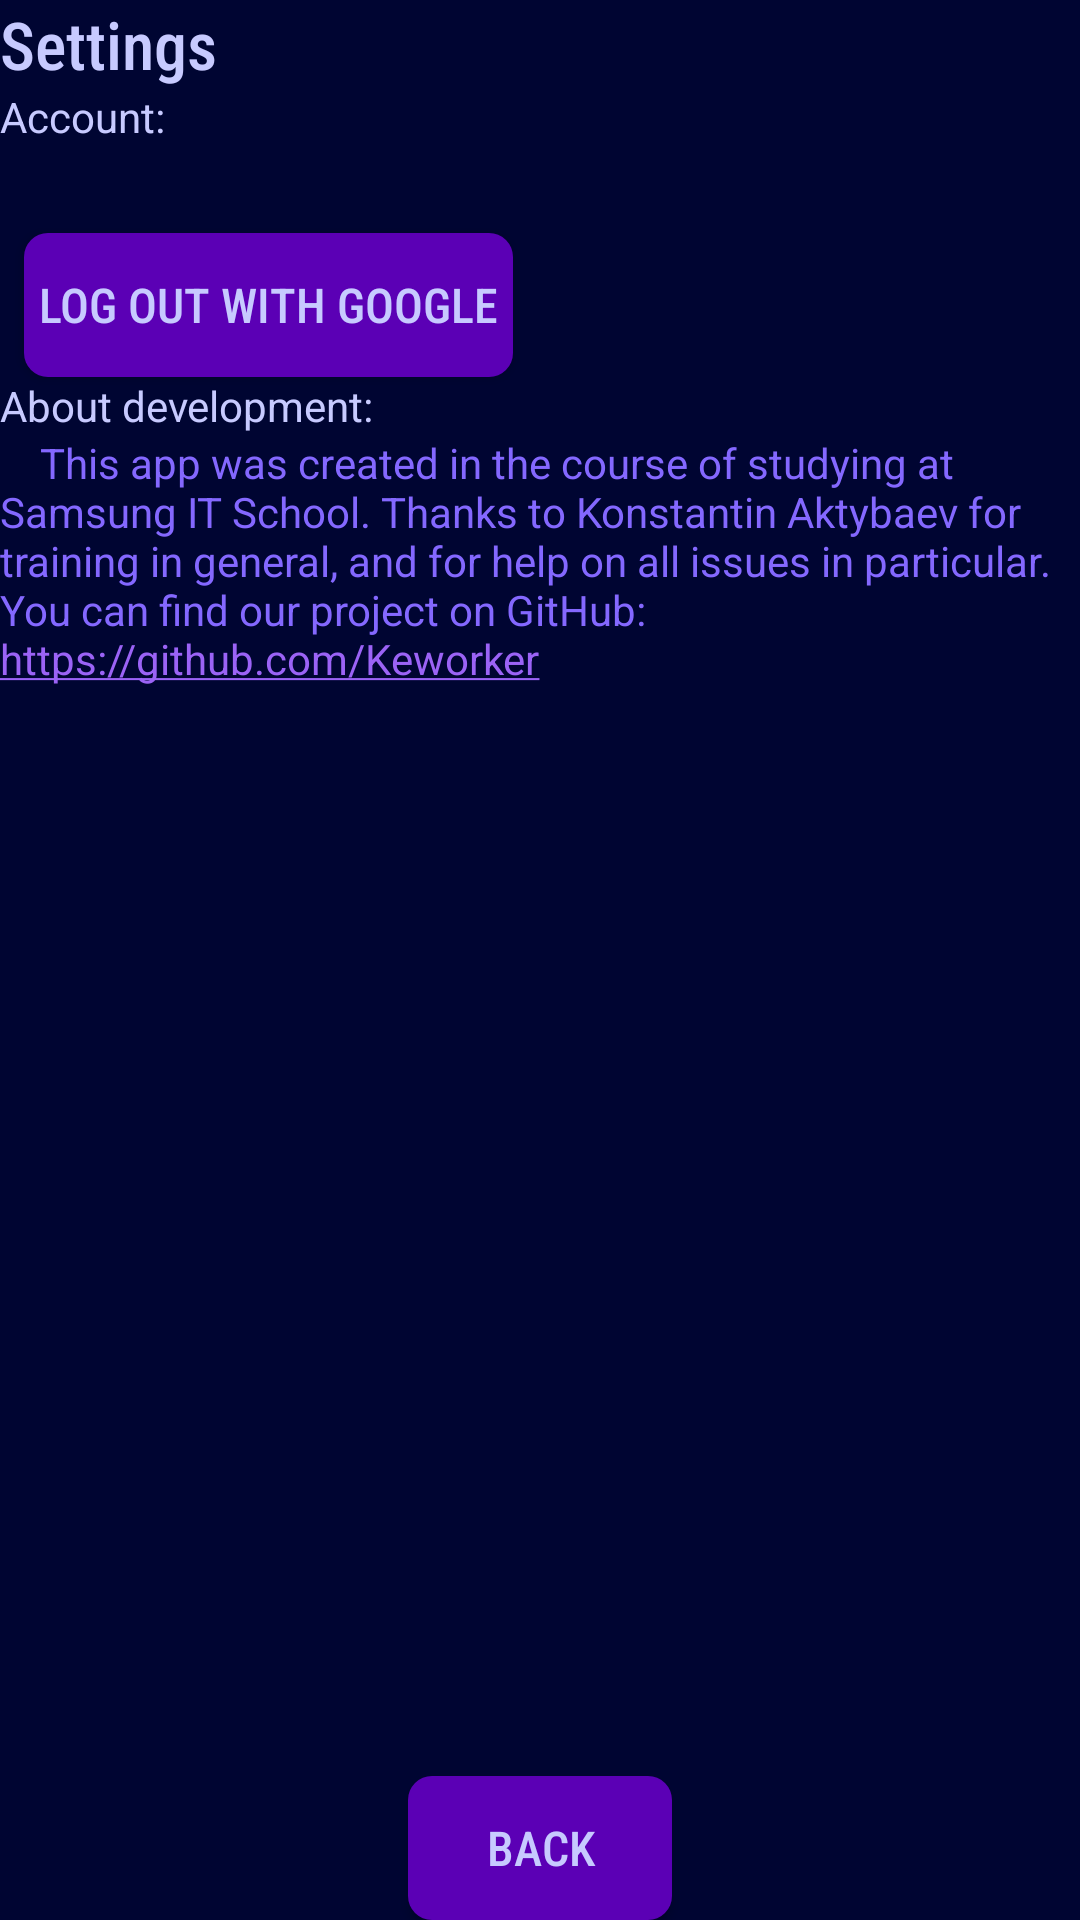

The Android layout XML behind this screen, and the referenced resources:
<!-- AndroidManifest.xml: application theme DrawBattle -->
<!-- res/layout/activity_settings.xml -->
<LinearLayout xmlns:android="http://schemas.android.com/apk/res/android"
    xmlns:tools="http://schemas.android.com/tools"
    android:layout_width="match_parent"
    android:layout_height="match_parent"
    android:orientation="vertical"
    tools:context=".activities.frommenu.Settings"
    android:background="@color/settings_background">
    <LinearLayout
        android:layout_width="fill_parent"
        android:layout_height="wrap_content"
        android:orientation="horizontal">
        <TextView
            style="@style/topicText"
            android:text="@string/settings"
            android:layout_gravity="left"/>
    </LinearLayout>
    <ScrollView
        android:layout_width="match_parent"
        android:layout_height="wrap_content">
        <LinearLayout
            android:layout_width="wrap_content"
            android:layout_height="wrap_content"
            android:orientation="vertical">

            <TextView
                style="@style/normalText"
                android:text="@string/acc"
                android:textColor="@color/topic_text"/>

            <TextView
                android:layout_width="wrap_content"
                android:layout_height="wrap_content"
                style="@style/topicText"
                android:id="@+id/accountName"/>

            <Button
                android:layout_width="wrap_content"
                android:layout_height="wrap_content"
                android:id="@+id/signOut"
                style="@style/Buttons"
                android:text="@string/singOut"/>

            <TextView
                style="@style/normalText"
                android:text="@string/aboutName"
                android:textColor="@color/topic_text"/>

            <TextView
                style="@style/normalText"
                android:id="@+id/aboutDev"
                android:text="@string/aboutText"/>
        </LinearLayout>
    </ScrollView>
    <LinearLayout
        android:layout_width="match_parent"
        android:layout_height="fill_parent"
        android:gravity="bottom|center_horizontal">
        <Button
            style="@style/Buttons"
            android:id="@+id/back"
            android:text="@string/back"/>
    </LinearLayout>
</LinearLayout>
<!-- resources referenced by this layout -->
<resources>
  <color name="settings_background">#FF000532</color>
  <color name="topic_text">#FFC7CAFF</color>
  <string name="aboutName" translatable="true">About development:</string>
  <string name="aboutText" translatable="true">    This app was created in the course of studying at Samsung IT School. Thanks to Konstantin Aktybaev for training in general, and for help on all issues in particular. You can find our project on GitHub:\n<a href="https://github.com/Keworker">https://github.com/Keworker</a></string>
  <string name="acc" translatable="true">Account:</string>
  <string name="back" translatable="true">Back</string>
  <string name="settings" translatable="true">Settings</string>
  <string name="singOut" translatable="true">Log out with Google</string>
  <style name="Buttons">
          <item name="android:gravity">center|center</item>
          <item name="android:background">@drawable/roundedbutton</item>
          <item name="android:textColor">@color/topic_text</item>
          <item name="android:fontFamily">sans-serif-condensed-medium</item>
          <item name="android:layout_height">wrap_content</item>
          <item name="android:layout_width">wrap_content</item>
          <item name="android:layout_marginHorizontal" tools:targetApi="o">8dp</item>
          <item name="android:textSize">16sp</item>
          <item name="android:textStyle">normal</item>
          <item name="android:clickable">true</item>
          <item name="android:paddingLeft">5dp</item>
          <item name="android:paddingRight">5dp</item>
      </style>
  <style name="normalText">
          <item name="android:textColor">@color/normal_text</item>
          <item name="android:layout_height">wrap_content</item>
          <item name="android:layout_width">wrap_content</item>
          <item name="android:fontFamily">sans-serif</item>
          <item name="android:textSize">14sp</item>
          <item name="android:textStyle">normal</item>
      </style>
  <style name="topicText">
          <item name="android:textColor">@color/topic_text</item>
          <item name="android:layout_height">wrap_content</item>
          <item name="android:layout_width">wrap_content</item>
          <item name="android:fontFamily">sans-serif-condensed-medium</item>
          <item name="android:textSize">22sp</item>
          <item name="android:textStyle">normal</item>
      </style>
  <style name="DrawBattle" parent="Theme.AppCompat.NoActionBar">
          <item name="color">@color/purple_500</item>
          <item name="colorPrimaryVariant">@color/purple_700</item>
          <item name="colorOnPrimary">@color/white</item>
          <item name="colorSecondary">@color/teal_200</item>
          <item name="colorSecondaryVariant">@color/teal_700</item>
          <item name="colorOnSecondary">@color/black</item>
          <item name="colorAccent">@color/menu_background</item>
          <item name="colorBackgroundFloating">@color/settings_background</item>
          <item name="colorButtonNormal">@color/button_background</item>
          <item name="android:textColor">@color/topic_text</item>
          <item name="colorControlActivated">@color/normal_text</item>
          <item name="android:statusBarColor" tools:targetApi="l">?attr/colorPrimaryVariant</item>
      </style>
  <!-- drawable roundedbutton (drawable) -->
  <?xml version="1.0" encoding="utf-8"?>
  <shape xmlns:android="http://schemas.android.com/apk/res/android" android:shape="rectangle">
      <corners android:radius="8dp"/>
      <solid android:color="@color/button_background"/>
  </shape>
  <color name="normal_text">#FF8468FF</color>
  <color name="purple_500">#FF7617FF</color>
  <color name="purple_700">#FF2D018E</color>
  <color name="white">#FFFFFFFF</color>
  <color name="teal_200">#FF19D5C2</color>
  <color name="teal_700">#FF0E7776</color>
  <color name="black">#FF000000</color>
  <color name="menu_background">#FF9B63F6</color>
  <color name="button_background">#FF5B00B5</color>
</resources>
